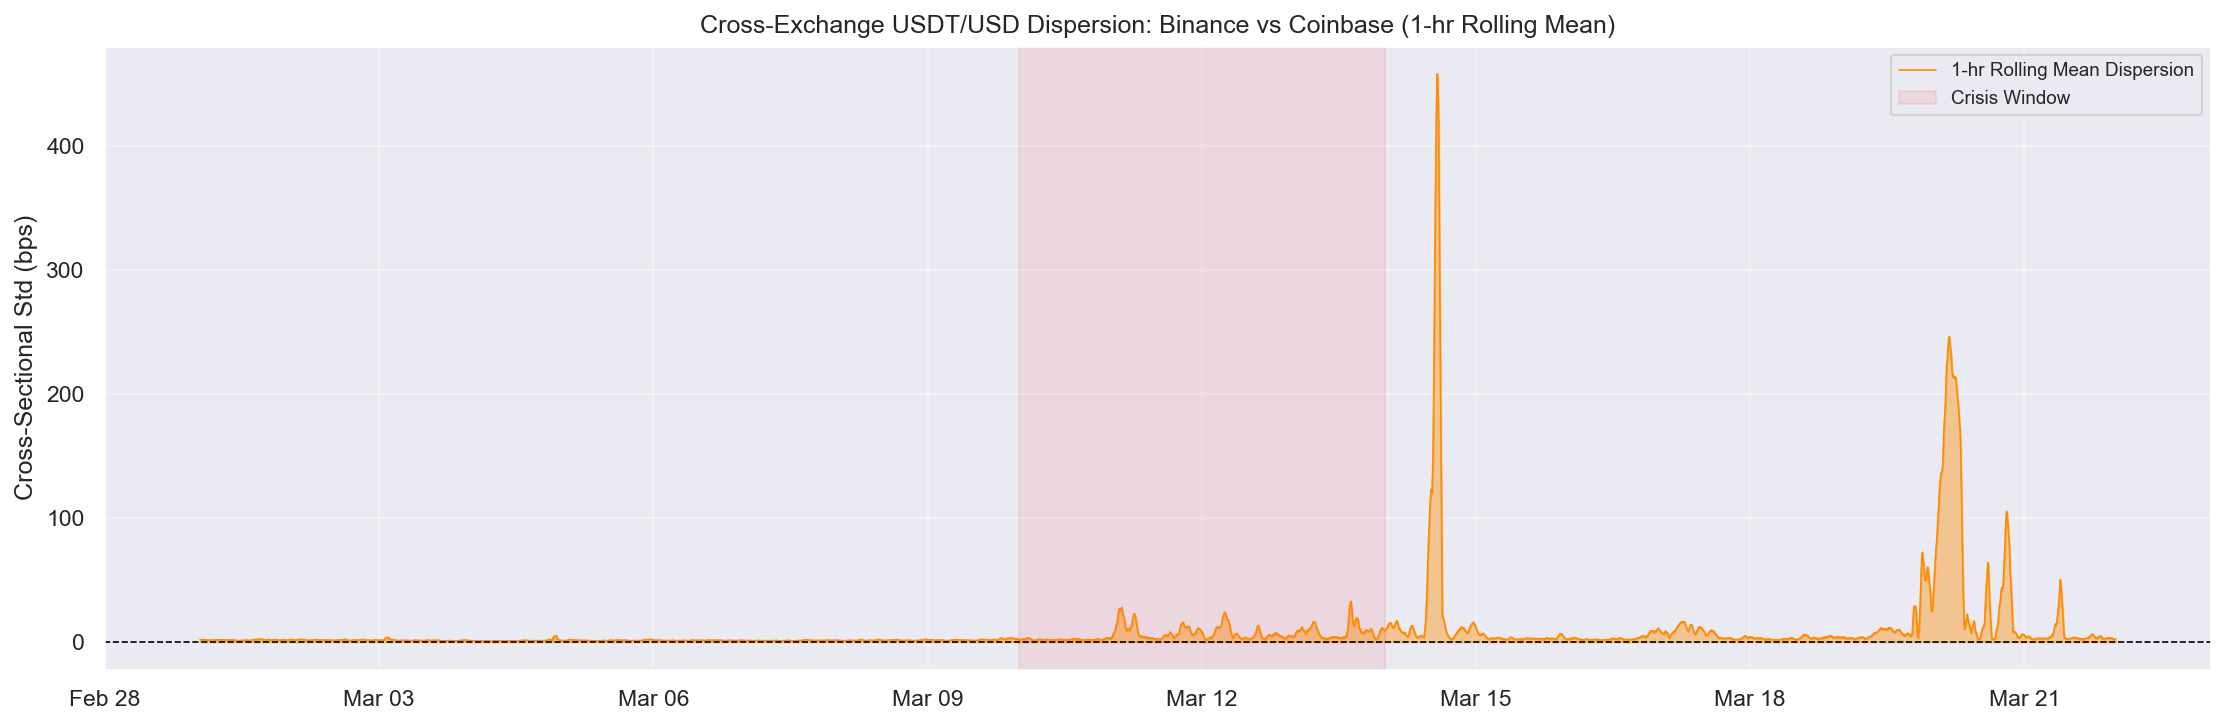

The table this chart was drawn from, first rows:
Regime, Mean Dispersion (bps), Median Dispersion (bps), Max Dispersion (bps), Pct time > 10 bps (%)
Pre-Crisis (Mar 1–9), 1.282, 0.9485, 40.41, 0.12
Crisis (Mar 10–14), 14.21, 4.933, 549.7, 28.69
Recovery (Mar 15–21), 14.95, 3.534, 279.5, 20.01
